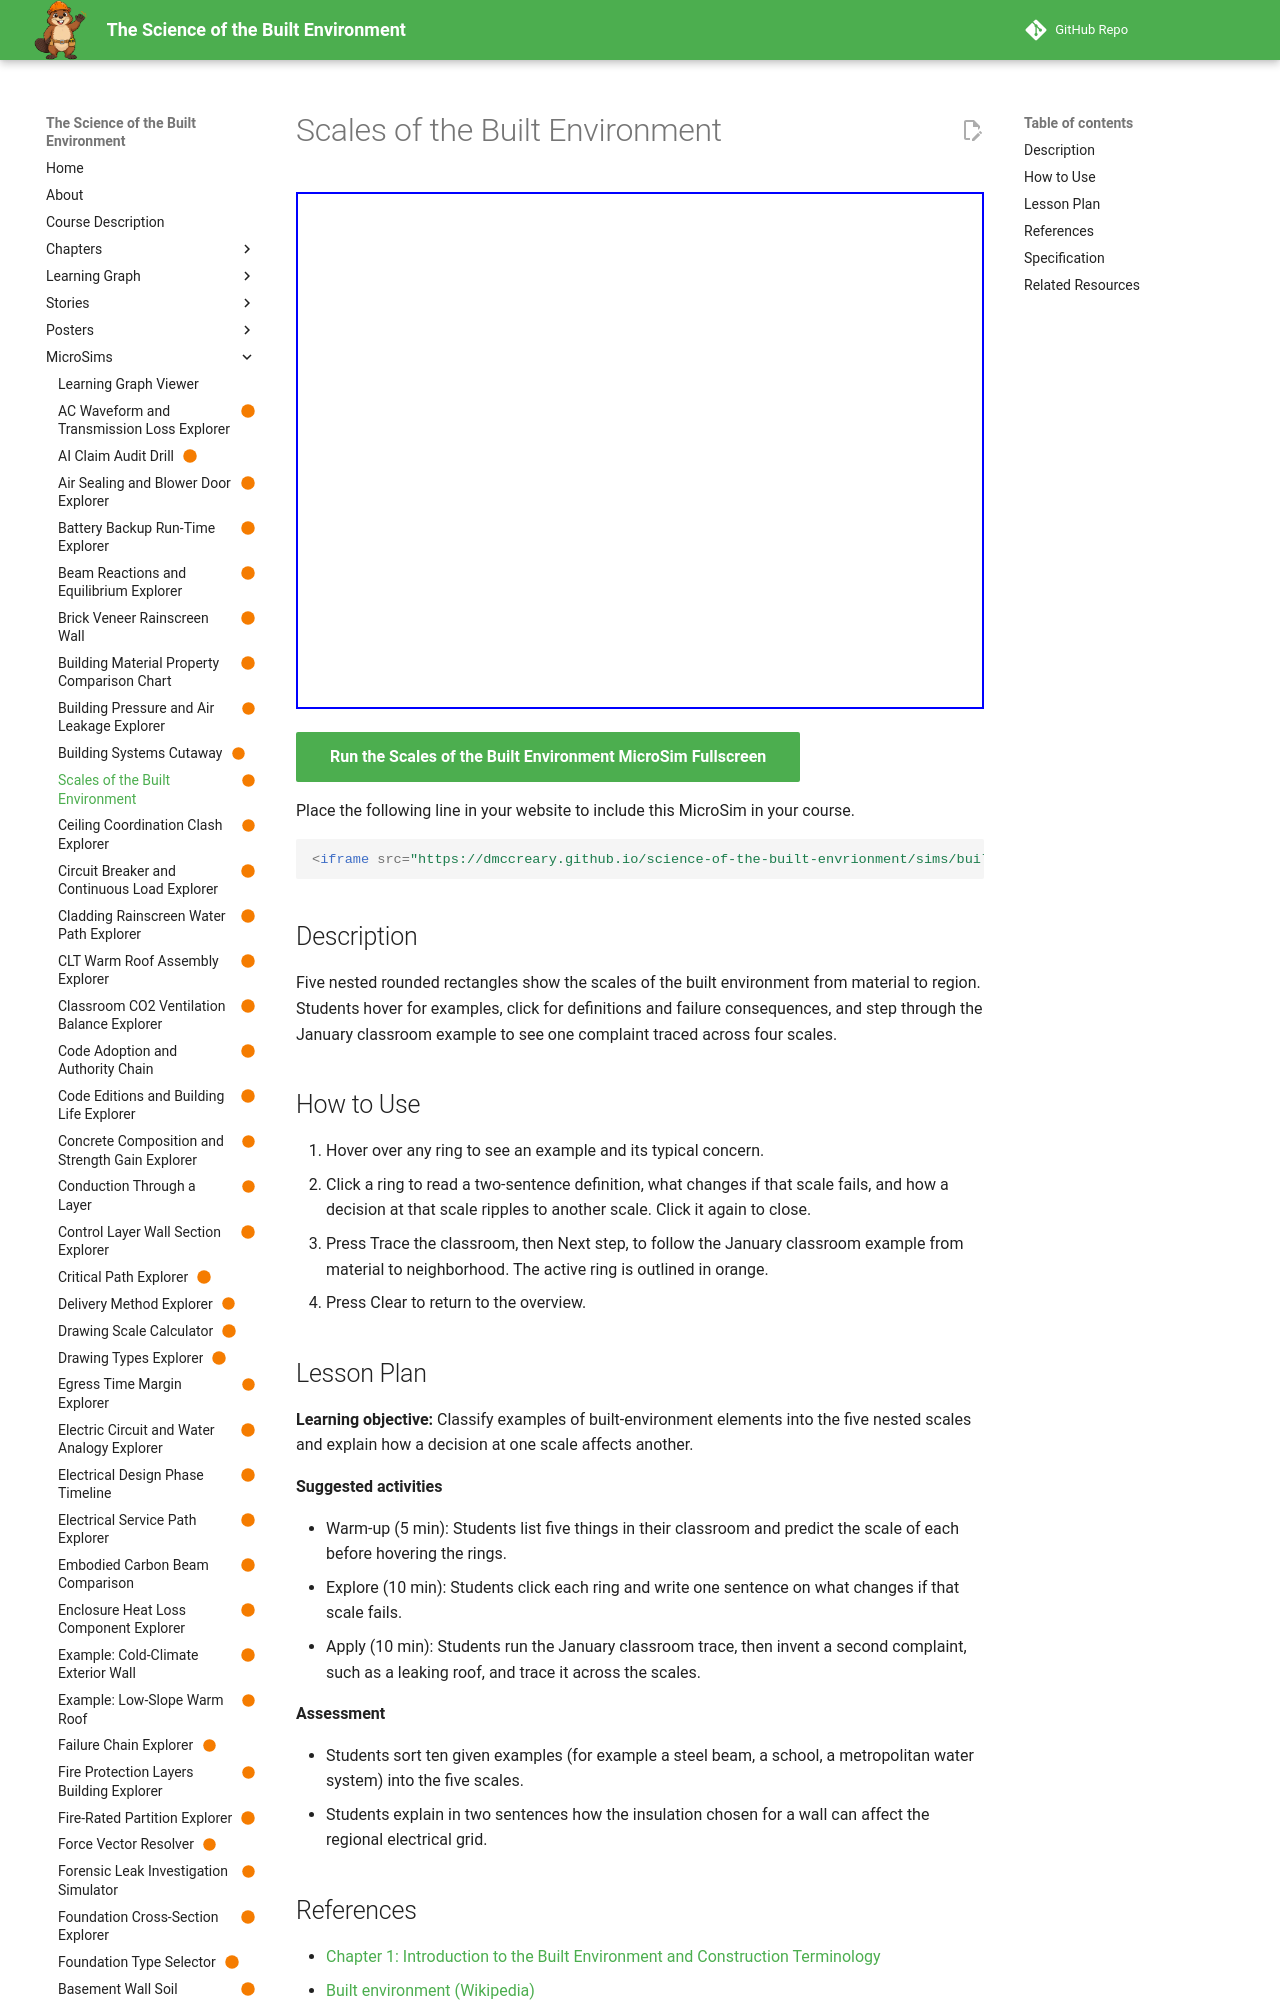

repository: dmccreary/science-of-the-built-envrionment · page: sims/built-environment-scales/index.html · generator: mkdocs

---
title: "Scales of the Built Environment"
description: "Five nested rounded rectangles show the scales of the built environment from material to region. Students hover for examples, click for definitions and failure consequences, and step through the January classroom example to see one complaint traced across four scales."
image: /sims/built-environment-scales/built-environment-scales.png
og:image: /sims/built-environment-scales/built-environment-scales.png
twitter:image: /sims/built-environment-scales/built-environment-scales.png
social:
   cards: false
status: built
library: p5.js
bloom_level: Understand
---

# Scales of the Built Environment

<iframe src="main.html" width="100%" height="517" scrolling="no"></iframe>

[Run the Scales of the Built Environment MicroSim Fullscreen](main.html){ .md-button .md-button--primary }

Place the following line in your website to include this MicroSim in your course.

```html
<iframe src="https://dmccreary.github.io/science-of-the-built-envrionment/sims/built-environment-scales/main.html" width="100%" height="517" scrolling="no"></iframe>
```

## Description

Five nested rounded rectangles show the scales of the built environment from material to region. Students hover for examples, click for definitions and failure consequences, and step through the January classroom example to see one complaint traced across four scales.

## How to Use

1. Hover over any ring to see an example and its typical concern.
2. Click a ring to read a two-sentence definition, what changes if that scale fails, and how a decision at that scale ripples to another scale. Click it again to close.
3. Press Trace the classroom, then Next step, to follow the January classroom example from material to neighborhood. The active ring is outlined in orange.
4. Press Clear to return to the overview.
